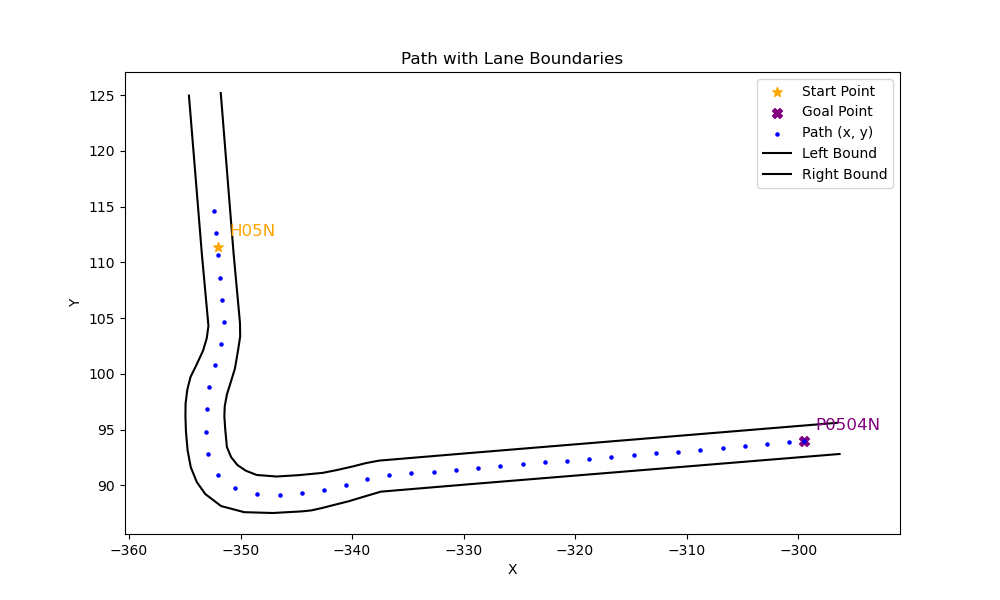

The data file committed next to this chart (first rows):
x, y, yaw, left_x, left_y, right_x, right_y
-352.4, 114.6, -1.487, -351.8, 125.2, -354.6, 125
-352.2, 112.6, -1.494, -350.6, 110.9, -353.5, 110.6
-352, 110.6, -1.488, -350.1, 104.6, -352.9, 104.3
-351.9, 108.6, -1.448, -350, 103.4, -353, 103.2
-351.6, 106.6, -1.488, -350.2, 102.1, -353.4, 102.1
-351.5, 104.6, -1.727, -350.5, 100.5, -353.9, 100.8
-351.8, 102.7, -1.855, -350.9, 99.13, -354.5, 99.71
-352.3, 100.7, -1.801, -351.2, 98.16, -354.8, 98.59
-352.8, 98.8, -1.687, -351.4, 97.07, -354.9, 97.33
-353, 96.82, -1.628, -351.5, 96.18, -354.9, 96.18
-353.1, 94.81, -1.451, -351.4, 95.14, -354.9, 94.82
-352.9, 92.8, -1.135, -351.2, 93.45, -354.8, 93.12
-352, 90.95, -0.6616, -351.2, 93.44, -354.5, 91.63
-350.5, 89.74, -0.2496, -350.9, 92.53, -353.9, 90.29
-348.5, 89.23, -0.02954, -350.3, 91.82, -353.2, 89.21
-346.5, 89.17, 0.06277, -349.5, 91.31, -351.8, 88.14
-344.5, 89.3, 0.1305, -348.6, 90.93, -349.7, 87.59
-342.5, 89.56, 0.231, -346.8, 90.79, -347.1, 87.52
-340.6, 90.02, 0.2734, -344.8, 90.91, -344.5, 87.66
-338.6, 90.56, 0.1942, -344, 90.99, -343.7, 87.75
-336.7, 90.94, 0.0749, -342.6, 91.11, -342.7, 87.96
-334.7, 91.09, 0.05839, -341.3, 91.38, -341.5, 88.27
-332.7, 91.21, 0.0868, -339.9, 91.69, -340.3, 88.57
-330.7, 91.38, 0.08961, -338.8, 91.99, -338.6, 89.07
-328.7, 91.56, 0.08116, -337.6, 92.21, -337.4, 89.43
-326.7, 91.72, 0.0793, -329.8, 92.86, -329.6, 90.09
-324.7, 91.88, 0.08161, -296.5, 95.6, -296.3, 92.81
-322.7, 92.05, 0.08253, , , , 
-320.7, 92.21, 0.08197, , , , 
-318.7, 92.37, 0.08165, , , , 
-316.7, 92.54, 0.08182, , , , 
-314.7, 92.7, 0.08186, , , , 
-312.8, 92.86, 0.08154, , , , 
-310.8, 93.03, 0.08164, , , , 
-308.8, 93.19, 0.08323, , , , 
-306.8, 93.36, 0.08486, , , , 
-304.8, 93.53, 0.08351, , , , 
-302.8, 93.69, 0.0799, , , , 
-300.8, 93.85, 0.07569, , , , 
-299.5, 93.95, 0.07569, , , , 
